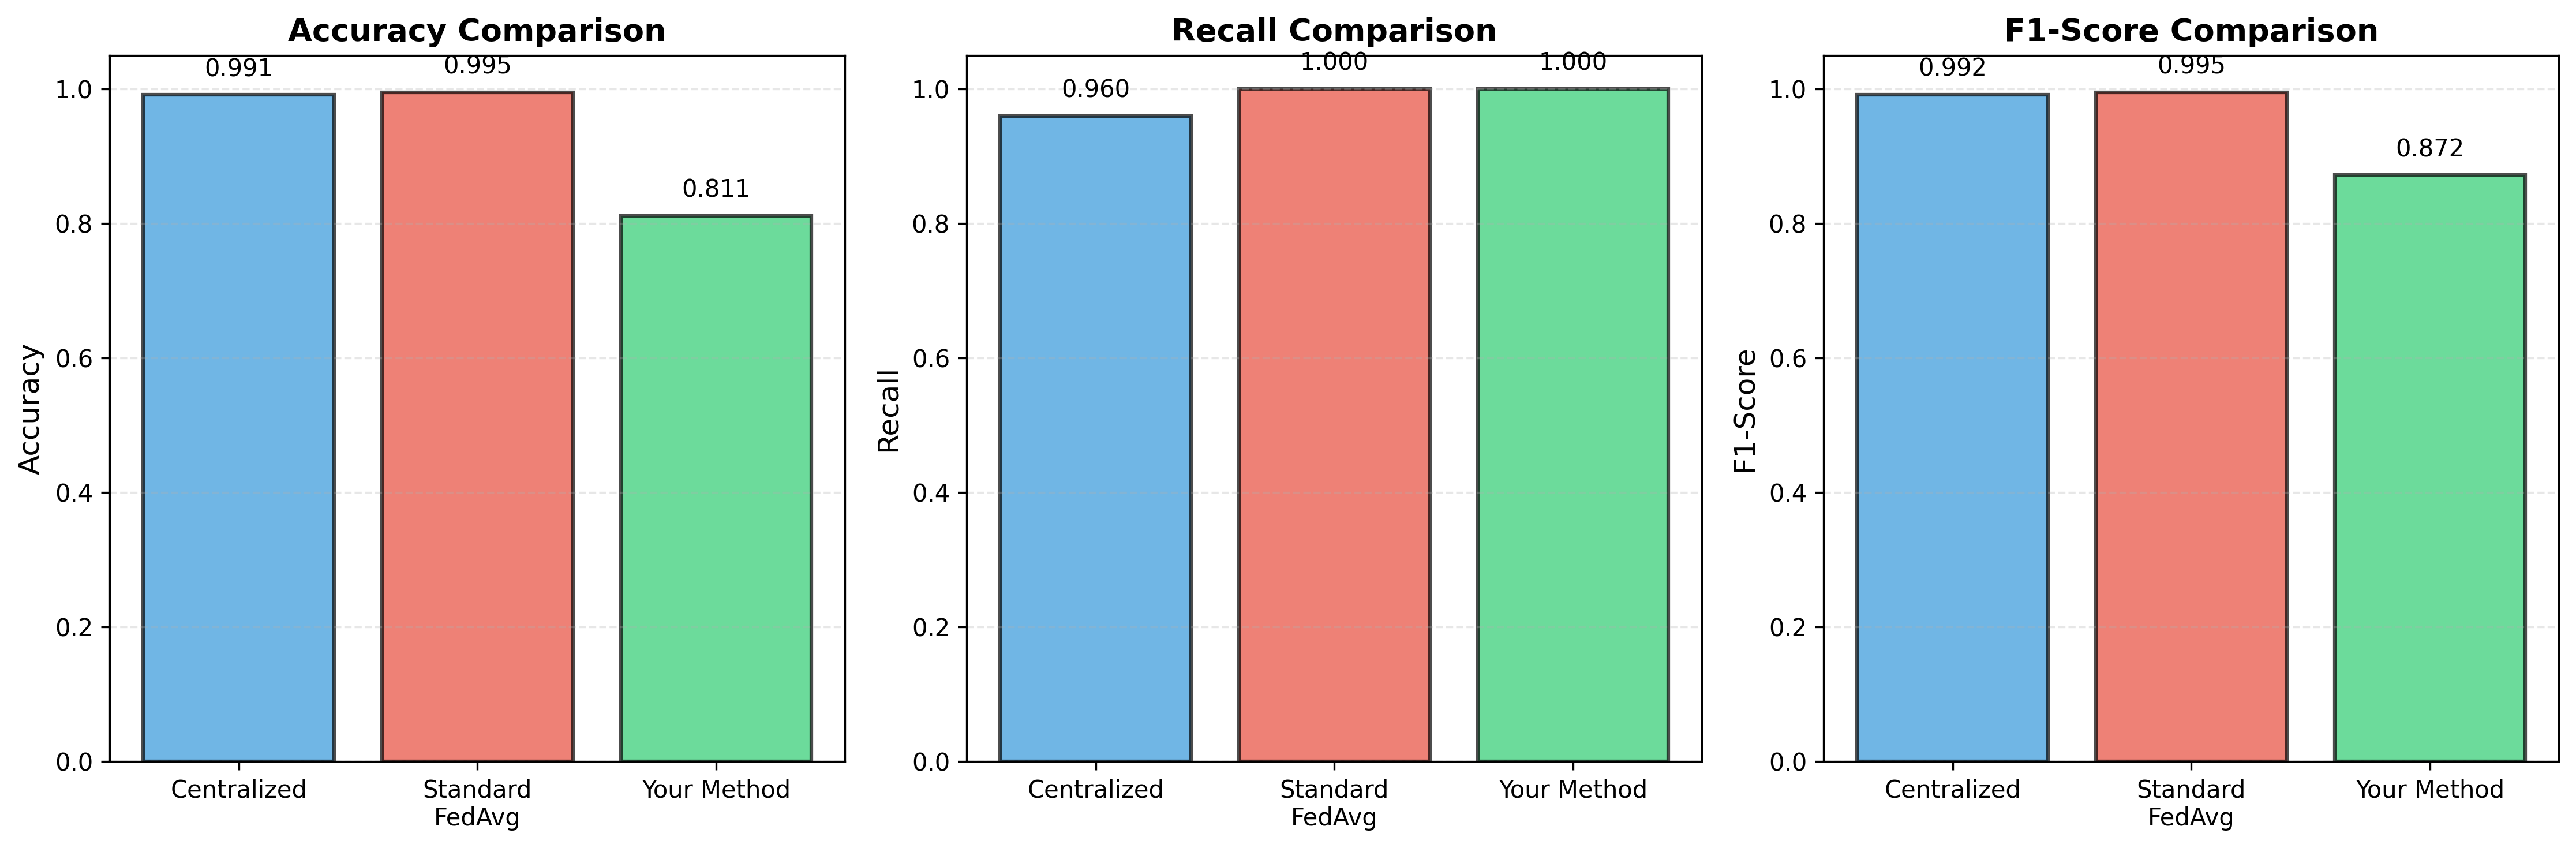

The file beside this chart, header and first rows:
Method, Accuracy, Recall, Precision, F1-Score, Privacy, Features
Centralized, 0.9912, 0.96, 0.8, 0.9916, None, Full (15D)
Standard FedAvg, 0.995, 1.0, 0.8621, 0.9952, Federated, Full (15D)
Your Method, 0.8113, 1.0, 0.142, 0.872, Federated + DP, Latent (10D)
